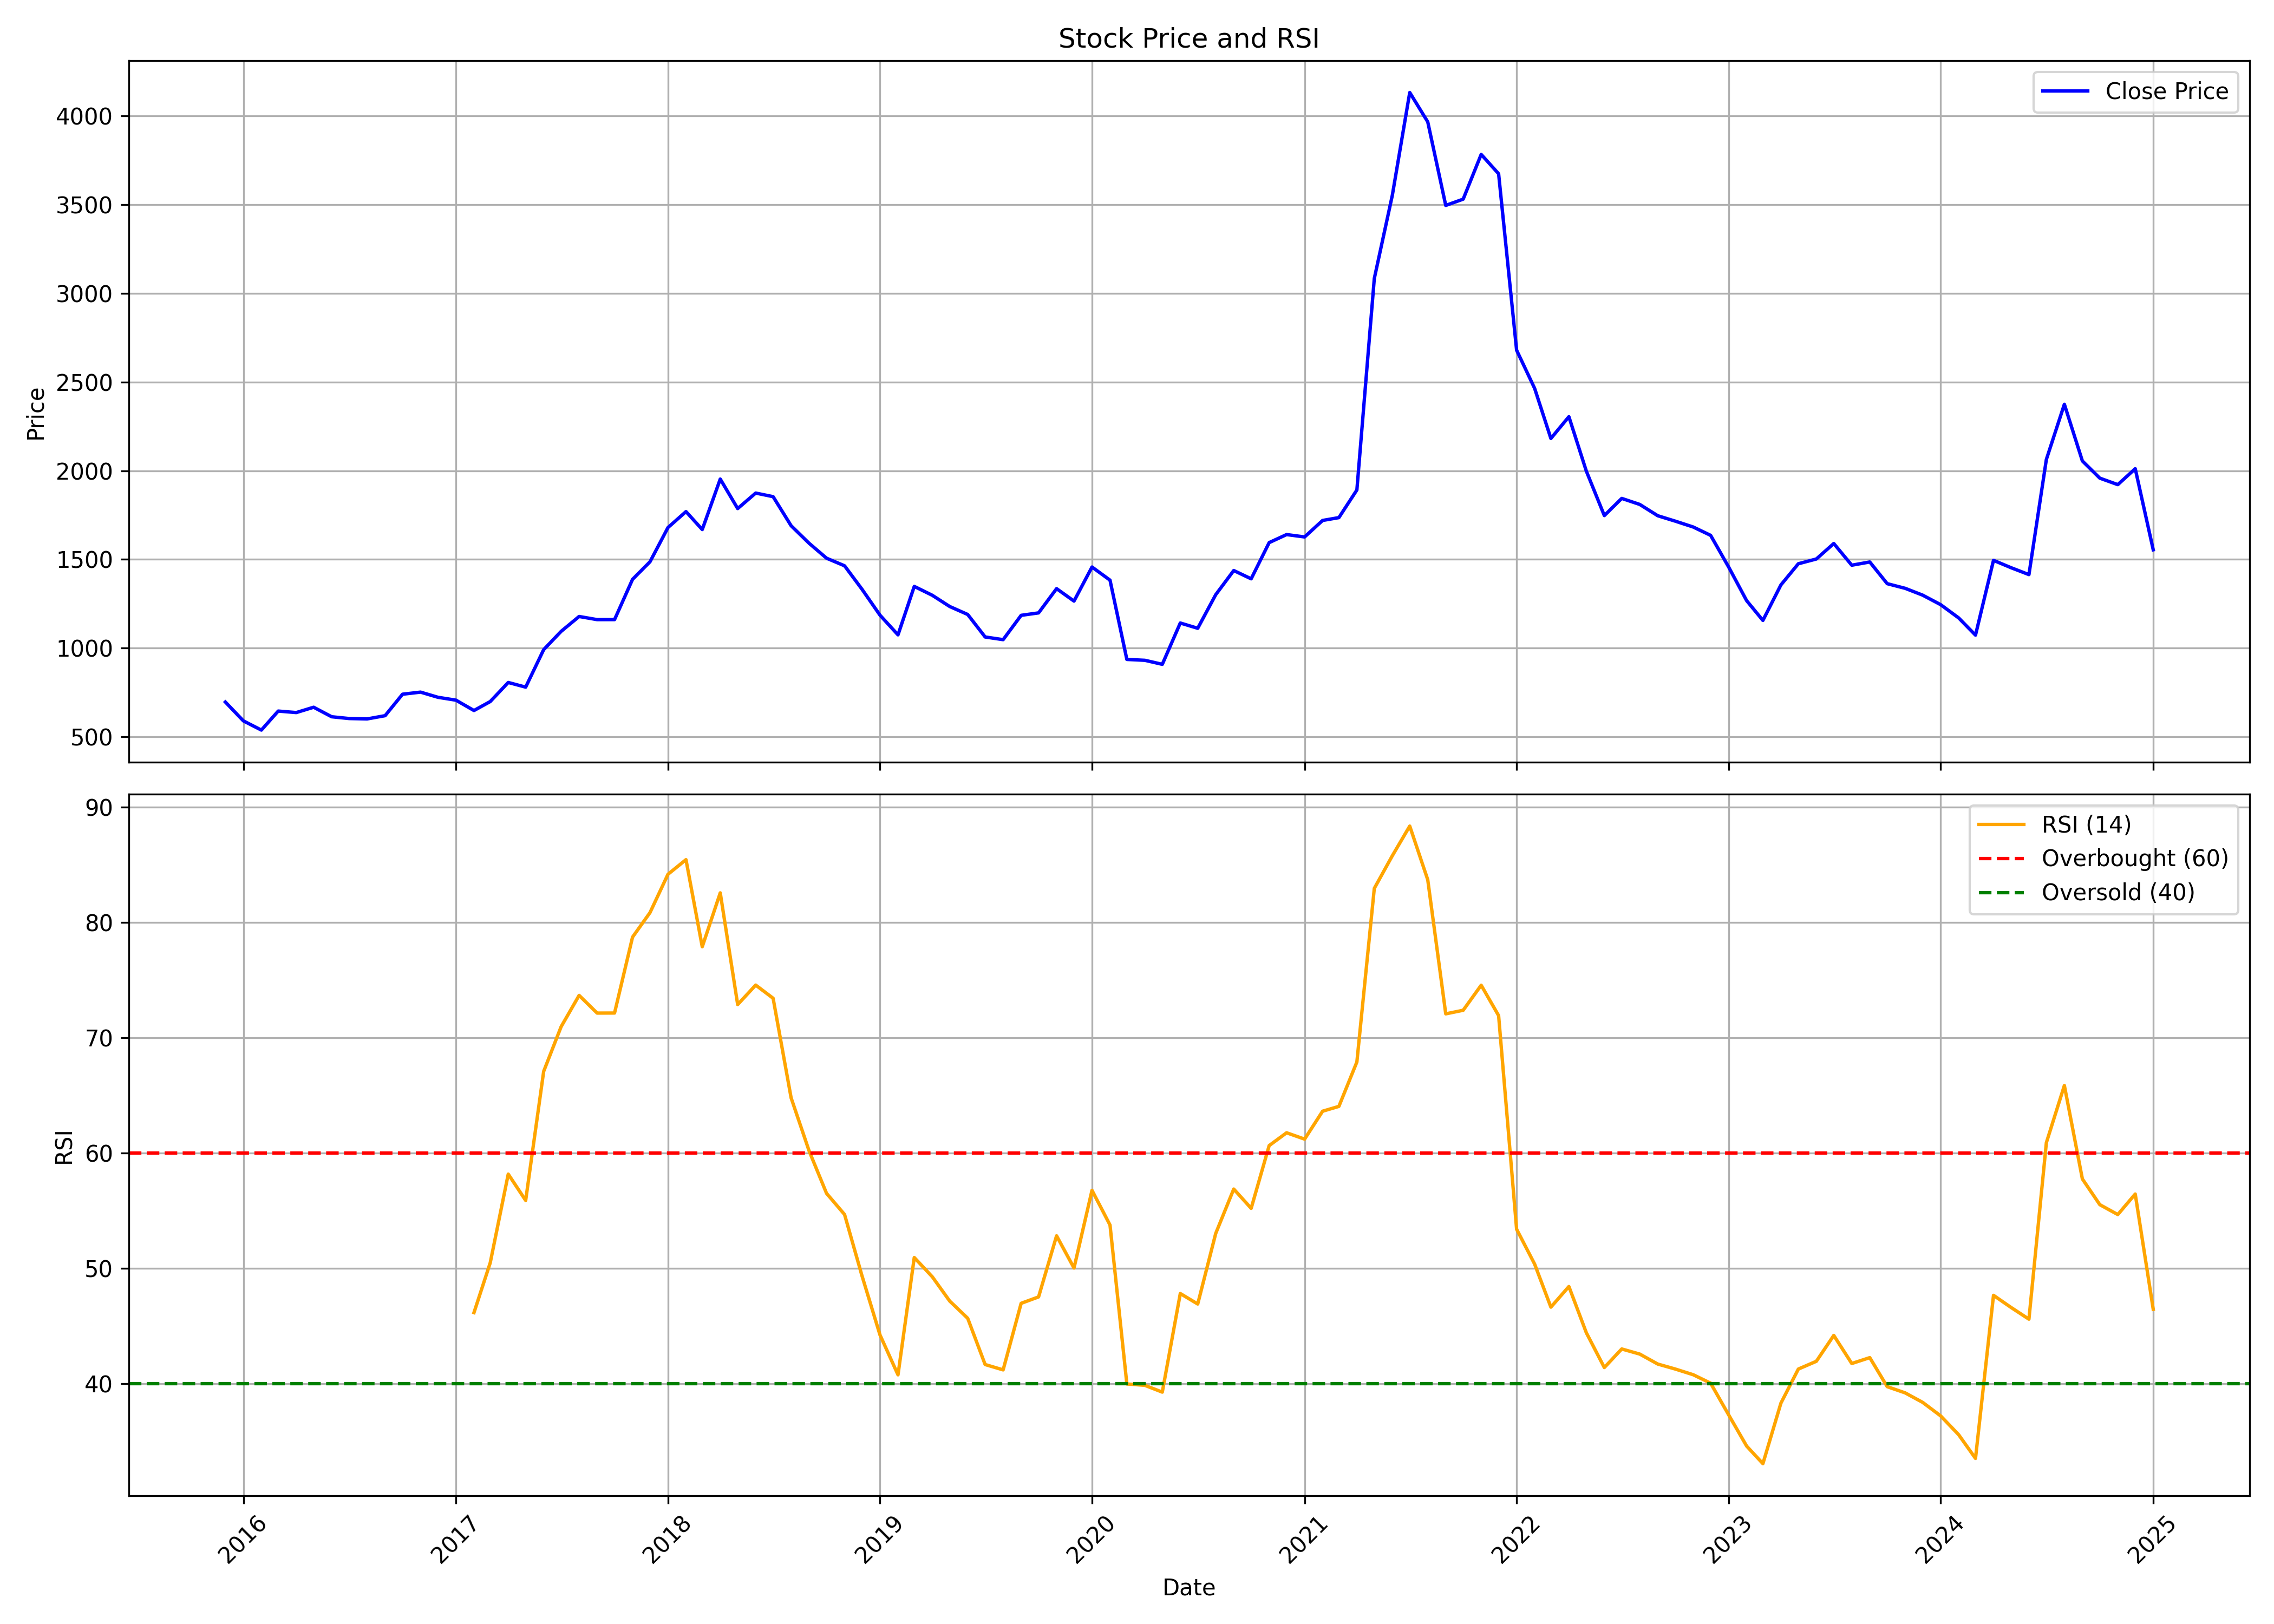

Values plotted in this chart, from the file beside it:
, date, symbol, open, high, low, close, volume, rsi
0, 2015-12-01, LUXIND, 653.3, 810.8, 547.3, 696.4, 1322240, 
1, 2016-01-01, LUXIND, 689.1, 762.4, 582.5, 590.3, 308480, 
2, 2016-02-01, LUXIND, 590.2, 623.6, 524.1, 538.4, 103140, 
3, 2016-03-01, LUXIND, 544, 691.1, 532.2, 645.5, 704725, 
4, 2016-04-01, LUXIND, 646.6, 709.9, 632.5, 637, 159125, 
5, 2016-05-01, LUXIND, 649.6, 690.9, 616.8, 667.1, 157100, 
6, 2016-06-01, LUXIND, 669.7, 703.7, 587.2, 613.5, 212991, 
7, 2016-07-01, LUXIND, 616.9, 646.2, 593.6, 603.4, 95672, 
8, 2016-08-01, LUXIND, 607.5, 641.2, 564, 601.2, 114940, 
9, 2016-09-01, LUXIND, 602.9, 681.9, 564, 619.5, 751246, 
10, 2016-10-01, LUXIND, 613.2, 759.1, 613.2, 740.5, 506543, 
11, 2016-11-01, LUXIND, 739.9, 818.4, 655, 752.3, 500316, 
12, 2016-12-01, LUXIND, 757.4, 758.4, 695.9, 723.1, 308396, 
13, 2017-01-01, LUXIND, 739.4, 749.7, 684.1, 706.9, 291843, 
14, 2017-02-01, LUXIND, 713.9, 718.7, 643.5, 648.5, 518925, 46.17
15, 2017-03-01, LUXIND, 651.2, 730.4, 636.6, 699.1, 789100, 50.49
16, 2017-04-01, LUXIND, 700.3, 816.8, 698.8, 806.6, 600588, 58.17
17, 2017-05-01, LUXIND, 806.6, 856.4, 749.3, 780.4, 280817, 55.89
18, 2017-06-01, LUXIND, 783.5, 1095, 771.8, 991.6, 3019588, 67.08
19, 2017-07-01, LUXIND, 989.2, 1209, 989.2, 1095, 1291525, 70.94
20, 2017-08-01, LUXIND, 1107, 1293, 1048, 1179, 705183, 73.66
21, 2017-09-01, LUXIND, 1190, 1224, 1063, 1161, 280286, 72.13
22, 2017-10-01, LUXIND, 1162, 1219, 1118, 1161, 159708, 72.13
23, 2017-11-01, LUXIND, 1162, 1461, 1148, 1388, 1015480, 78.71
24, 2017-12-01, LUXIND, 1392, 1508, 1345, 1487, 923728, 80.83
25, 2018-01-01, LUXIND, 1476, 1716, 1466, 1680, 2067646, 84.16
26, 2018-02-01, LUXIND, 1700, 1814, 1495, 1770, 1298997, 85.42
27, 2018-03-01, LUXIND, 1799, 1892, 1609, 1668, 1390296, 77.88
28, 2018-04-01, LUXIND, 1687, 2000, 1675, 1953, 1328153, 82.55
29, 2018-05-01, LUXIND, 1953, 2053, 1696, 1787, 1746408, 72.87
30, 2018-06-01, LUXIND, 1770, 1907, 1628, 1874, 1627062, 74.55
31, 2018-07-01, LUXIND, 1876, 1922, 1755, 1854, 1492108, 73.41
32, 2018-08-01, LUXIND, 1836, 1976, 1672, 1690, 1352424, 64.78
33, 2018-09-01, LUXIND, 1677, 1902, 1554, 1591, 1142415, 60.18
34, 2018-10-01, LUXIND, 1572, 1609, 1400, 1507, 968338, 56.5
35, 2018-11-01, LUXIND, 1507, 1614, 1437, 1464, 880209, 54.67
36, 2018-12-01, LUXIND, 1461, 1536, 1317, 1332, 1077450, 49.36
37, 2019-01-01, LUXIND, 1359, 1369, 1036, 1186, 1713458, 44.23
38, 2019-02-01, LUXIND, 1178, 1216, 1053, 1075, 952083, 40.78
39, 2019-03-01, LUXIND, 1070, 1373, 1070, 1348, 1390667, 50.94
40, 2019-04-01, LUXIND, 1358, 1399, 1284, 1298, 836212, 49.28
41, 2019-05-01, LUXIND, 1298, 1333, 1065, 1235, 1013709, 47.17
42, 2019-06-01, LUXIND, 1217, 1328, 1178, 1190, 960288, 45.68
43, 2019-07-01, LUXIND, 1190, 1213, 1021, 1063, 1099857, 41.67
44, 2019-08-01, LUXIND, 1061, 1102, 965.9, 1048, 1099940, 41.21
45, 2019-09-01, LUXIND, 1051, 1278, 1030, 1185, 1051335, 46.97
46, 2019-10-01, LUXIND, 1199, 1231, 1116, 1199, 906962, 47.53
47, 2019-11-01, LUXIND, 1195, 1402, 1159, 1335, 1132253, 52.82
48, 2019-12-01, LUXIND, 1335, 1451, 1233, 1265, 2202538, 50.03
49, 2020-01-01, LUXIND, 1266, 1526, 1246, 1457, 1299373, 56.77
50, 2020-02-01, LUXIND, 1448, 1624, 1342, 1383, 1270407, 53.76
51, 2020-03-01, LUXIND, 1398, 1446, 806.9, 936.5, 1209280, 39.99
52, 2020-04-01, LUXIND, 946.4, 995, 884, 931.6, 966881, 39.87
53, 2020-05-01, LUXIND, 931.6, 936.5, 832.5, 909, 1054908, 39.28
54, 2020-06-01, LUXIND, 913.5, 1188, 894.2, 1142, 1654925, 47.82
55, 2020-07-01, LUXIND, 1146, 1284, 1105, 1112, 1394865, 46.91
56, 2020-08-01, LUXIND, 1118, 1467, 1095, 1301, 1649756, 53.03
57, 2020-09-01, LUXIND, 1308, 1459, 1240, 1438, 2169750, 56.88
58, 2020-10-01, LUXIND, 1449, 1483, 1330, 1391, 1611396, 55.21
59, 2020-11-01, LUXIND, 1390, 1632, 1360, 1595, 1275731, 60.65
... 50 more rows
